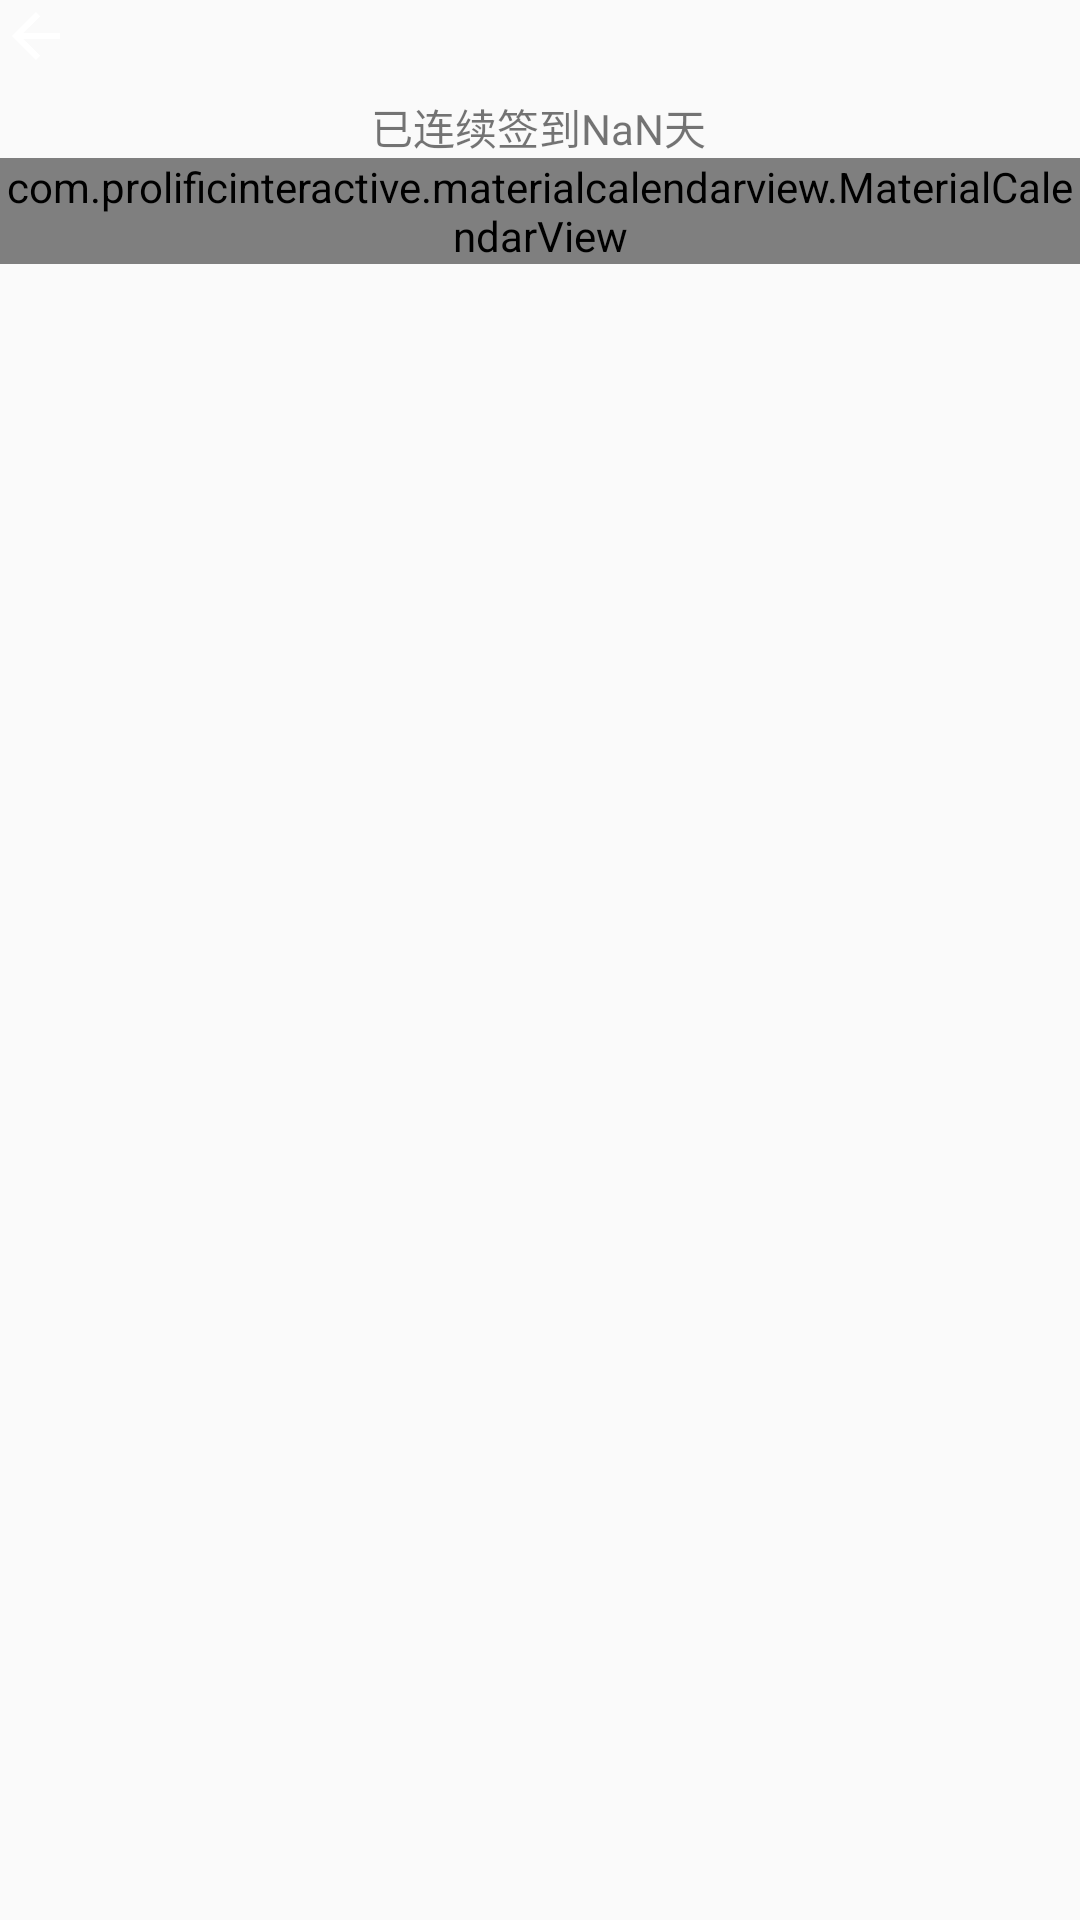

Write the Android layout XML for this screen, with the resource values it uses.
<!-- AndroidManifest.xml: application theme AppTheme -->
<!-- res/layout/activity_check.xml -->
<?xml version="1.0" encoding="utf-8"?>
<androidx.constraintlayout.widget.ConstraintLayout xmlns:android="http://schemas.android.com/apk/res/android"
    xmlns:app="http://schemas.android.com/apk/res-auto"
    xmlns:tools="http://schemas.android.com/tools"
    android:layout_width="match_parent"
    android:layout_height="match_parent"
    tools:context=".checkActivity.CheckActivity">

    <ImageView
        android:id="@+id/back"
        android:layout_width="wrap_content"
        android:layout_height="wrap_content"
        app:layout_constraintStart_toStartOf="parent"
        app:layout_constraintTop_toTopOf="parent"
        app:srcCompat="@drawable/abc_vector_test" />

    <ImageView
        android:id="@+id/imageView4"
        android:layout_width="wrap_content"
        android:layout_height="wrap_content"
        app:layout_constraintEnd_toEndOf="parent"
        app:layout_constraintStart_toStartOf="parent"
        app:layout_constraintTop_toTopOf="parent"
        tools:srcCompat="@tools:sample/avatars" />

    <TextView
        android:id="@+id/days"
        android:layout_width="wrap_content"
        android:layout_height="wrap_content"
        android:layout_marginTop="32dp"
        android:text="已连续签到NaN天"
        app:layout_constraintEnd_toEndOf="parent"
        app:layout_constraintHorizontal_bias="0.498"
        app:layout_constraintStart_toStartOf="parent"
        app:layout_constraintTop_toBottomOf="@+id/imageView4" />

    <com.prolificinteractive.materialcalendarview.MaterialCalendarView
        android:id="@+id/calendar"
        android:layout_width="wrap_content"
        android:layout_height="wrap_content"
        app:layout_constraintEnd_toEndOf="parent"
        app:layout_constraintStart_toStartOf="parent"
        app:layout_constraintTop_toBottomOf="@+id/days" />

</androidx.constraintlayout.widget.ConstraintLayout>
<!-- resources referenced by this layout -->
<resources>
  <style name="AppTheme" parent="Theme.AppCompat.Light.NoActionBar">
          
          <item name="colorPrimary">@color/colorPrimary</item>
          <item name="colorPrimaryDark">@color/colorPrimaryDark</item>
          <item name="colorAccent">@color/colorAccent</item>
      </style>
  <color name="colorPrimary">#FFFFFF</color>
  <color name="colorPrimaryDark">#3700B3</color>
  <color name="colorAccent">#03DAC5</color>
</resources>
